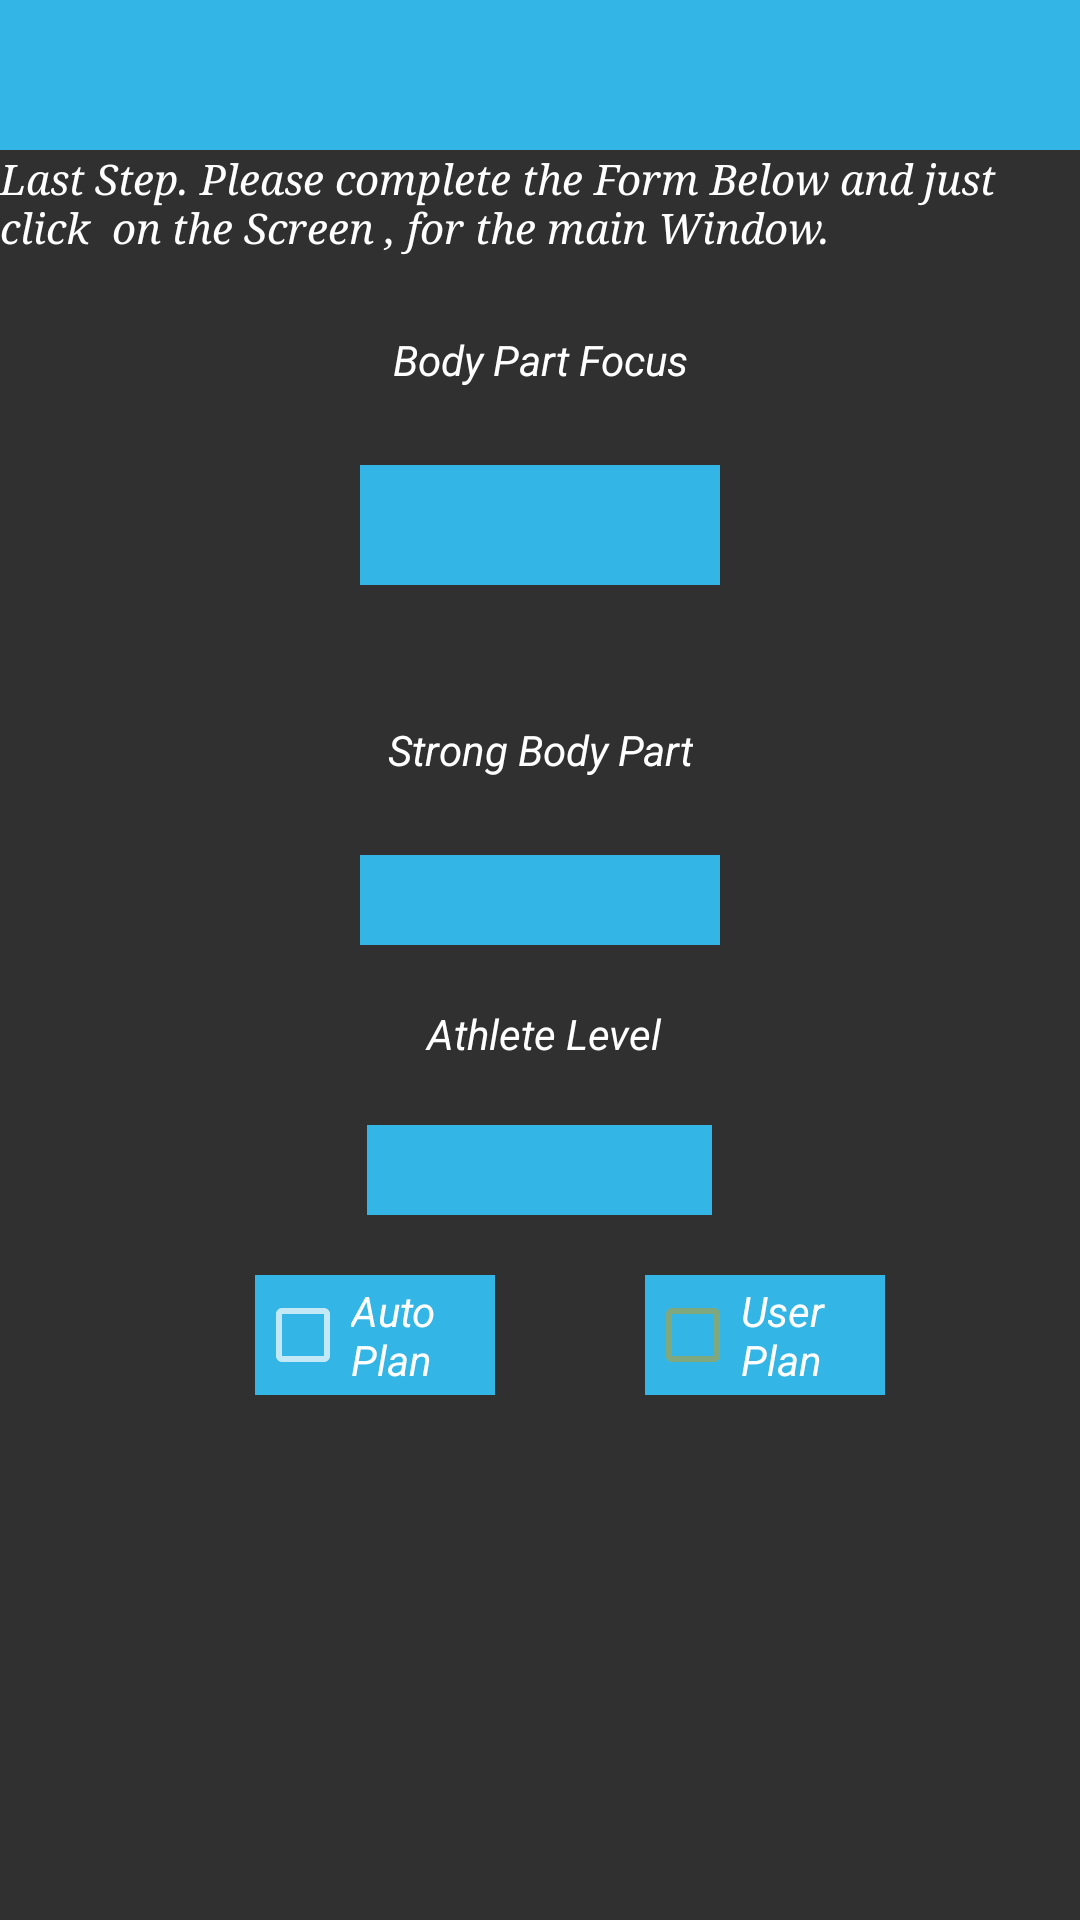

Produce the Android XML layout that renders to this screen, including the resource entries it uses.
<!-- AndroidManifest.xml: application theme Theme.AppCompat.NoActionBar -->
<!-- res/layout/final_page_layout.xml -->
<?xml version="1.0" encoding="utf-8"?>
<LinearLayout xmlns:android="http://schemas.android.com/apk/res/android"
    xmlns:app="http://schemas.android.com/apk/res-auto"
    android:orientation="vertical"
    android:layout_width="match_parent"
    android:layout_height="match_parent"
    android:onClick="GoToApplicationMainPage"
   >


    <android.support.v7.widget.Toolbar
        android:layout_width="match_parent"
        android:layout_height="50dp"
        android:background="@android:color/holo_blue_light"
        android:id="@+id/toolbar3"
        android:theme="@style/ThemeOverlay.AppCompat.ActionBar"
        app:popupTheme="@style/ThemeOverlay.AppCompat.Light"
        android:clickable="false">

    </android.support.v7.widget.Toolbar>

    <TextView
        android:layout_width="wrap_content"
        android:layout_height="wrap_content"
        android:textColor="@android:color/white"
        android:text="Last Step. Please complete the Form Below and just click  on the Screen , for the main Window."
        android:textStyle="italic"
        android:typeface="serif" />

<LinearLayout
    android:layout_width="wrap_content"
    android:layout_height="wrap_content"
    android:layout_gravity="center"
    android:orientation="vertical">


        <TextView

            android:layout_width="wrap_content"
            android:gravity="center"
            android:layout_gravity="center"
            android:layout_height="70dp"
            android:textStyle="italic"
            android:textColor="@android:color/white"
            android:text="Body Part Focus"/>




        <Spinner

            android:id="@+id/Spinner"
            android:layout_width="120dp"
            android:background="@android:color/holo_blue_light"
            android:layout_height="40dp"
            style="@style/Base.TextAppearance.AppCompat.Display2"
            android:clickable="true"
            android:spinnerMode="dialog"

            android:theme="@style/Base.Theme.AppCompat.Dialog"
            android:splitMotionEvents="false" />




</LinearLayout>




    <LinearLayout
        android:layout_marginTop="20dp"
        android:layout_width="wrap_content"
        android:layout_height="100dp"
        android:layout_gravity="center"
        android:orientation="vertical">

        <TextView
            android:layout_width="wrap_content"
            android:gravity="center"
            android:layout_gravity="center"
            android:layout_height="70dp"
            android:textStyle="italic"
            android:textColor="@android:color/white"
            android:text="Strong Body Part"/>



        <Spinner
            android:id="@+id/Spinner2"
            android:layout_width="120dp"
            android:background="@android:color/holo_blue_light"
            android:layout_height="40dp"
            style="@style/Base.TextAppearance.AppCompat.Display2"
            android:clickable="true"
            android:spinnerMode="dialog"
            android:theme="@style/Base.Theme.AppCompat.Dialog" />


    </LinearLayout>


    <LinearLayout
        android:layout_marginTop="20dp"
        android:layout_width="wrap_content"
        android:layout_height="wrap_content"
        android:layout_gravity="center"
        android:orientation="vertical">

        <TextView
            android:layout_width="100dp"
            android:layout_gravity="center"

            android:gravity="top|center"
            android:layout_height="20dp"
            android:textStyle="italic"
            android:textColor="@android:color/white"
            android:text=" Athlete Level"/>



        <Spinner
            android:id="@+id/Spinner3"
            android:layout_marginTop="20dp"

            android:layout_width="115dp"
            android:background="@android:color/holo_blue_light"
            android:layout_height="30dp"
            style="@style/Base.TextAppearance.AppCompat.Display2"
            android:clickable="true"
            android:spinnerMode="dialog"
            android:theme="@style/Base.Theme.AppCompat.Dialog" />


    </LinearLayout>

    <LinearLayout
        android:layout_marginTop="20dp"
        android:layout_width="wrap_content"
        android:layout_height="wrap_content"
        android:layout_gravity="center"
        android:orientation="vertical">


         <LinearLayout
             android:layout_width="wrap_content"
             android:layout_height="wrap_content"
             android:layout_gravity="center"
             android:orientation="horizontal">
        <CheckBox
            android:layout_marginLeft="20dp"
            android:layout_width="80dp"
            android:layout_height="40dp"
            android:textAlignment="textStart"
            android:textStyle="italic"
            android:id="@+id/System_workout"
            android:background="@android:color/holo_blue_light"
            android:textColor="@android:color/white"
            android:visibility="visible"
            android:text="Auto Plan"
            android:enabled="true" />
            <CheckBox
                android:layout_marginLeft="50dp"
                android:layout_width="80dp"
                android:layout_height="40dp"
                android:textColor="@android:color/white"
                android:id="@+id/User_workout"
                android:checked="false"
                android:textStyle="italic"
                android:text="User Plan"
                android:lines="@integer/design_snackbar_text_max_lines"
                android:buttonTint="@color/abc_search_url_text_normal"
                android:background="@android:color/holo_blue_light" />
         </LinearLayout>

    </LinearLayout>






</LinearLayout>
<!-- resources referenced by this layout -->
<resources>

</resources>
